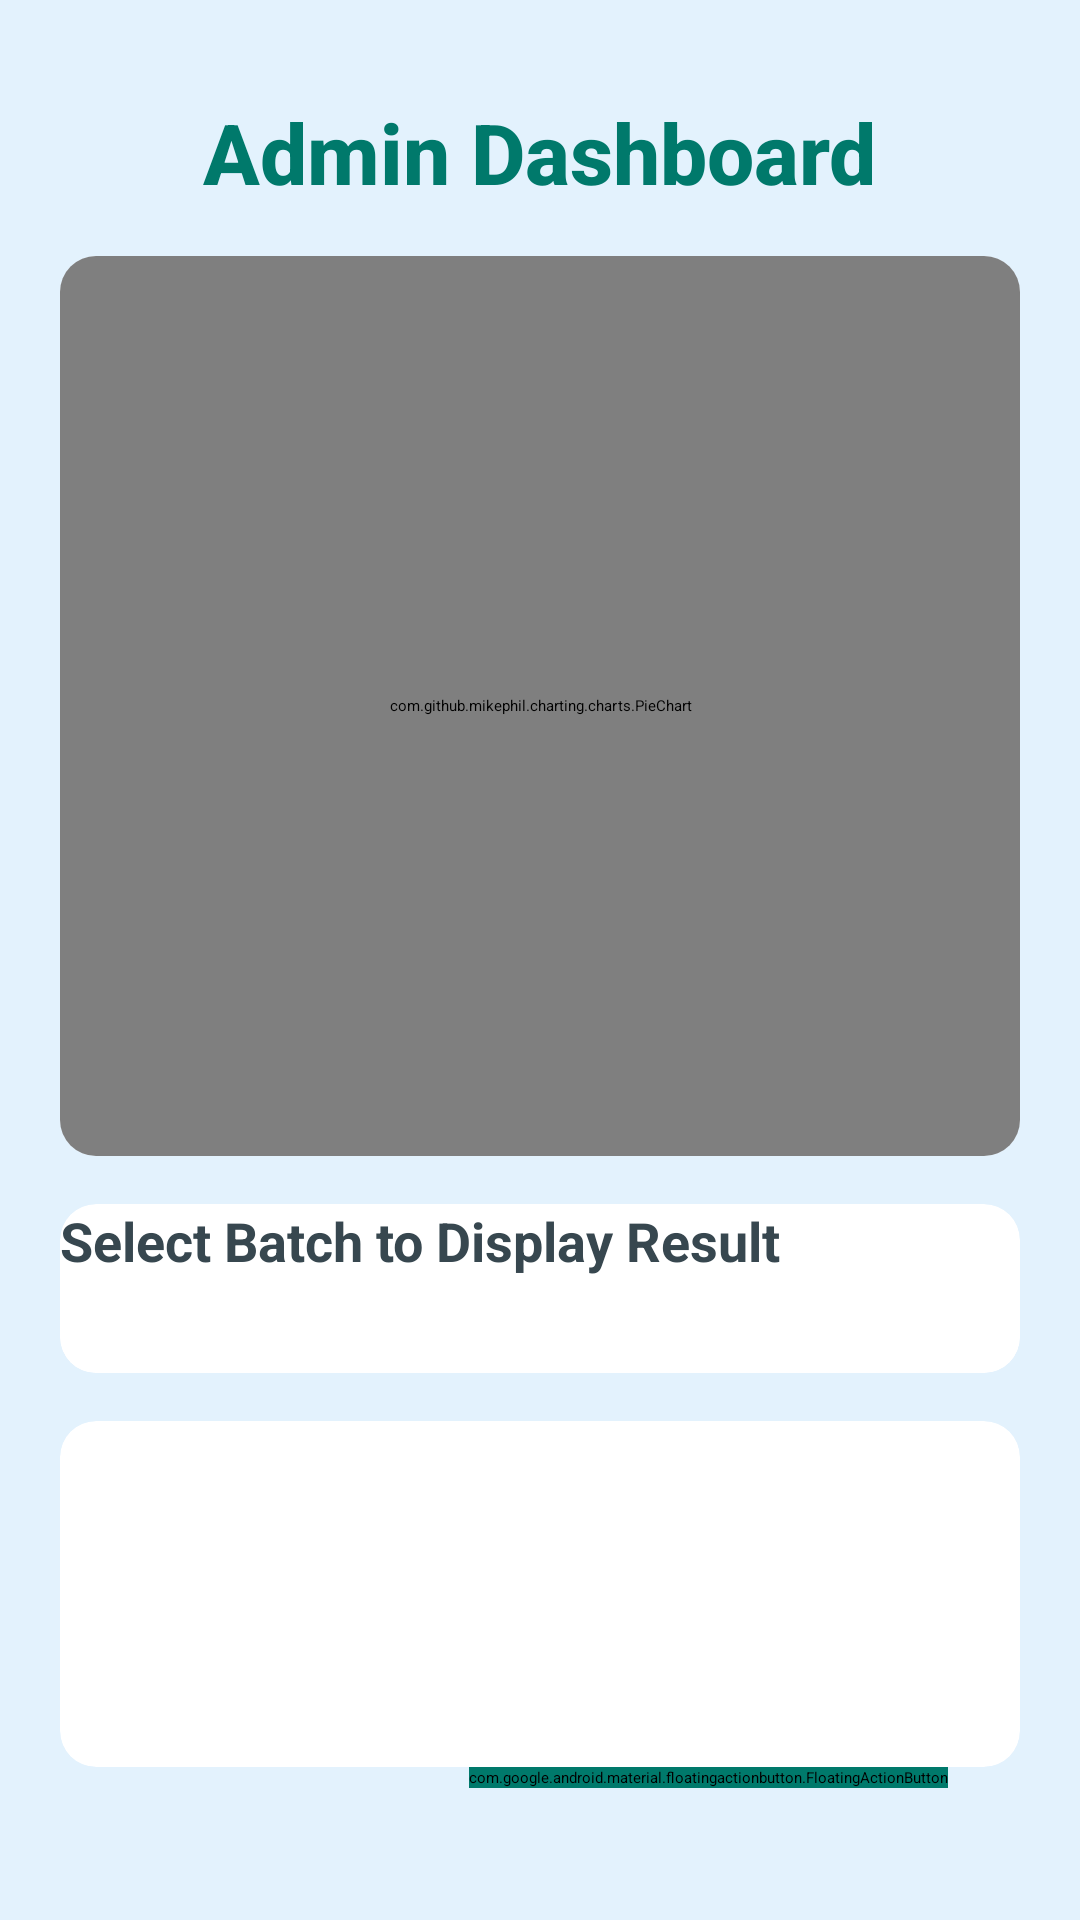

Layout XML and referenced resources for this Android screen:
<!-- AndroidManifest.xml: application theme Theme.SentimentAnalysis -->
<!-- res/layout/activity_admin_dashboard.xml -->
<?xml version="1.0" encoding="utf-8"?>
<androidx.constraintlayout.widget.ConstraintLayout
    xmlns:android="http://schemas.android.com/apk/res/android"
    xmlns:app="http://schemas.android.com/apk/res-auto"
    xmlns:tools="http://schemas.android.com/tools"
    android:layout_width="match_parent"
    android:layout_height="match_parent"
    android:padding="20dp"
    android:background="@color/colorBackground"
    tools:context=".AdminDashboardActivity">

    
    <TextView
        android:id="@+id/tvTitle"
        android:layout_width="wrap_content"
        android:layout_height="wrap_content"
        android:text="Admin Dashboard"
        android:textSize="28sp"
        android:textStyle="bold"
        android:textColor="@color/colorPrimary"
        android:fontFamily="sans-serif-medium"
        app:layout_constraintTop_toTopOf="parent"
        app:layout_constraintStart_toStartOf="parent"
        app:layout_constraintEnd_toEndOf="parent"
        android:layout_marginTop="12dp"/>

    
    <androidx.cardview.widget.CardView
        android:id="@+id/pieChartCard"
        android:layout_width="match_parent"
        android:layout_height="300dp"
        app:cardCornerRadius="12dp"
        app:cardElevation="6dp"
        app:cardBackgroundColor="@color/white"
        app:layout_constraintTop_toBottomOf="@id/tvTitle"
        app:layout_constraintStart_toStartOf="parent"
        app:layout_constraintEnd_toEndOf="parent"
        android:layout_marginTop="16dp">

        <com.github.mikephil.charting.charts.PieChart
            android:id="@+id/pieChart"
            android:layout_width="match_parent"
            android:layout_height="match_parent"
            android:padding="16dp"/>
    </androidx.cardview.widget.CardView>

    
    <androidx.cardview.widget.CardView
        android:id="@+id/batchSelectionCard"
        android:layout_width="match_parent"
        android:layout_height="wrap_content"
        app:cardCornerRadius="12dp"
        app:cardElevation="6dp"
        app:cardBackgroundColor="@color/white"
        app:layout_constraintTop_toBottomOf="@id/pieChartCard"
        app:layout_constraintStart_toStartOf="parent"
        app:layout_constraintEnd_toEndOf="parent"
        android:layout_marginTop="16dp"
        android:padding="12dp">

        <LinearLayout
            android:layout_width="match_parent"
            android:layout_height="wrap_content"
            android:orientation="vertical">

            <TextView
                android:id="@+id/spinnerLabel"
                android:layout_width="wrap_content"
                android:layout_height="wrap_content"
                android:text="Select Batch to Display Result"
                android:textSize="18sp"
                android:textStyle="bold"
                android:textColor="@color/textColorPrimary"
                android:paddingBottom="8dp"/>

            <Spinner
                android:id="@+id/regNoSpinner"
                android:layout_width="match_parent"
                android:layout_height="wrap_content"
                android:padding="12dp"
                android:textSize="16sp"
                android:textColor="@color/textColorPrimary"
                android:background="@drawable/rounded_background"/>
        </LinearLayout>
    </androidx.cardview.widget.CardView>

    
    <androidx.cardview.widget.CardView
        android:id="@+id/recyclerViewCard"
        android:layout_width="match_parent"
        android:layout_height="0dp"
        app:cardCornerRadius="12dp"
        app:cardElevation="6dp"
        app:cardBackgroundColor="@color/white"
        app:layout_constraintTop_toBottomOf="@id/batchSelectionCard"
        app:layout_constraintBottom_toTopOf="@id/fabViewChart"
        app:layout_constraintStart_toStartOf="parent"
        app:layout_constraintEnd_toEndOf="parent"
        android:layout_marginTop="16dp"
        android:padding="12dp">

        <androidx.recyclerview.widget.RecyclerView
            android:id="@+id/recyclerView"
            android:layout_width="match_parent"
            android:layout_height="match_parent"
            android:padding="8dp"/>
    </androidx.cardview.widget.CardView>

    
    <com.google.android.material.floatingactionbutton.FloatingActionButton
        android:id="@+id/fabViewChart"
        android:layout_width="wrap_content"
        android:layout_height="wrap_content"
        android:tint="@color/white"
        android:backgroundTint="@color/colorPrimary"
        android:src="@drawable/chart"
        android:elevation="6dp"
        app:layout_constraintBottom_toBottomOf="parent"
        app:layout_constraintEnd_toEndOf="parent"
        android:layout_marginBottom="24dp"
        android:layout_marginEnd="24dp"/>

</androidx.constraintlayout.widget.ConstraintLayout>
<!-- resources referenced by this layout -->
<resources>
  <color name="colorBackground">#E3F2FD</color>
  <color name="colorPrimary">#00796B</color>
  <color name="textColorPrimary">#37474F</color>
  <color name="white">#FFFFFFFF</color>
  <!-- drawable rounded_background (drawable) -->
  <shape xmlns:android="http://schemas.android.com/apk/res/android">
      <solid android:color="@android:color/white" />
      <corners android:radius="16dp" />
  </shape>
</resources>
